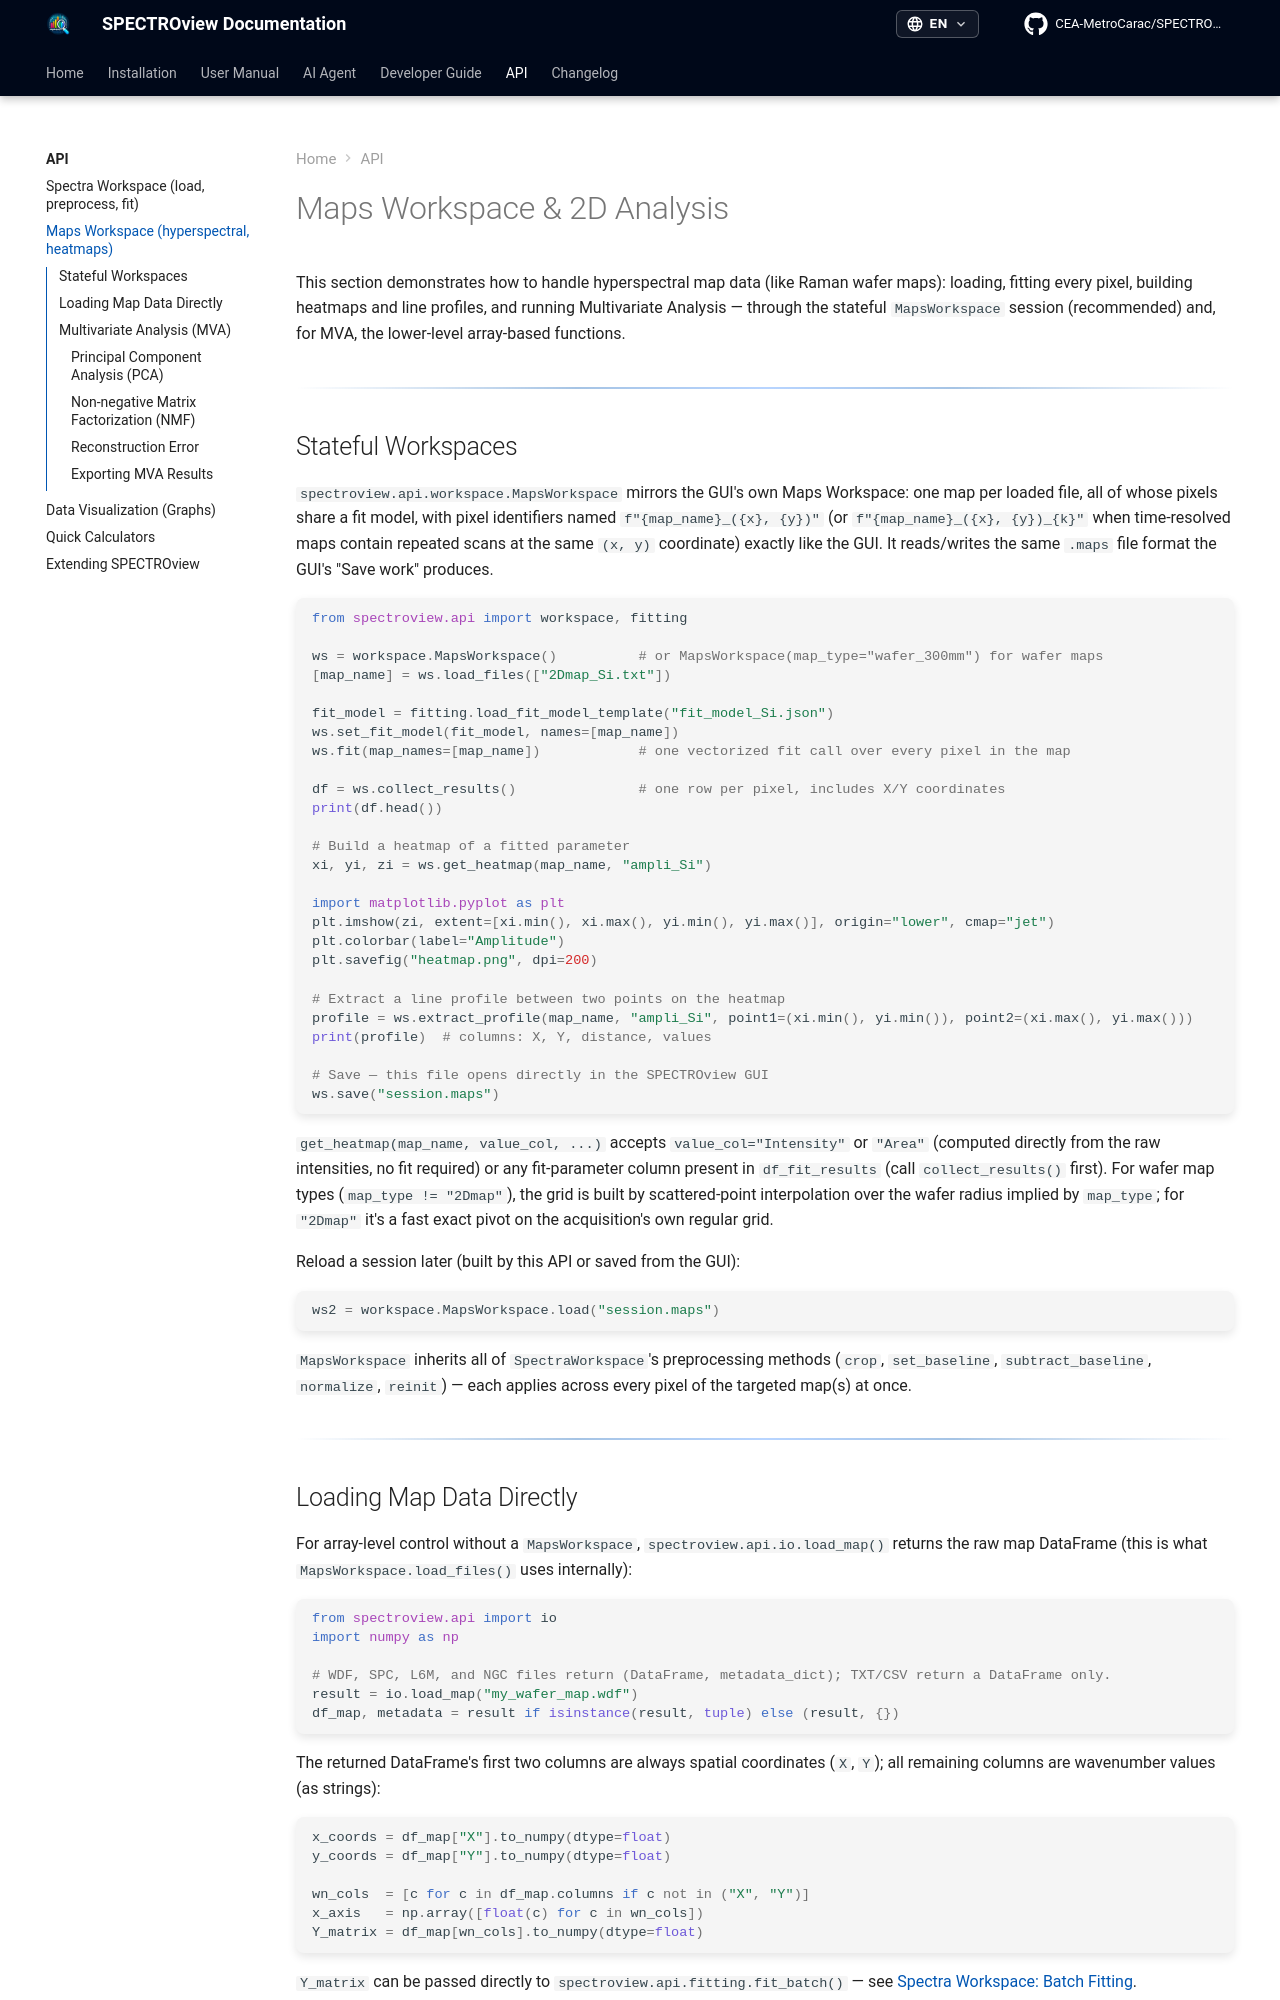

repository: CEA-MetroCarac/SPECTROview · page: api/2dmap/index.html · generator: mkdocs

# Maps Workspace & 2D Analysis

This section demonstrates how to handle hyperspectral map data (like Raman wafer maps): loading, fitting every pixel, building heatmaps and line profiles, and running Multivariate Analysis — through the stateful `MapsWorkspace` session (recommended) and, for MVA, the lower-level array-based functions.

---

## Stateful Workspaces

`spectroview.api.workspace.MapsWorkspace` mirrors the GUI's own Maps Workspace: one map per loaded file, all of whose pixels share a fit model, with pixel identifiers named `f"{map_name}_({x}, {y})"` (or `f"{map_name}_({x}, {y})_{k}"` when time-resolved maps contain repeated scans at the same `(x, y)` coordinate) exactly like the GUI. It reads/writes the same `.maps` file format the GUI's "Save work" produces.

```python
from spectroview.api import workspace, fitting

ws = workspace.MapsWorkspace()          # or MapsWorkspace(map_type="wafer_300mm") for wafer maps
[map_name] = ws.load_files(["2Dmap_Si.txt"])

fit_model = fitting.load_fit_model_template("fit_model_Si.json")
ws.set_fit_model(fit_model, names=[map_name])
ws.fit(map_names=[map_name])            # one vectorized fit call over every pixel in the map

df = ws.collect_results()               # one row per pixel, includes X/Y coordinates
print(df.head())

# Build a heatmap of a fitted parameter
xi, yi, zi = ws.get_heatmap(map_name, "ampli_Si")

import matplotlib.pyplot as plt
plt.imshow(zi, extent=[xi.min(), xi.max(), yi.min(), yi.max()], origin="lower", cmap="jet")
plt.colorbar(label="Amplitude")
plt.savefig("heatmap.png", dpi=200)

# Extract a line profile between two points on the heatmap
profile = ws.extract_profile(map_name, "ampli_Si", point1=(xi.min(), yi.min()), point2=(xi.max(), yi.max()))
print(profile)  # columns: X, Y, distance, values

# Save — this file opens directly in the SPECTROview GUI
ws.save("session.maps")
```

`get_heatmap(map_name, value_col, ...)` accepts `value_col="Intensity"` or `"Area"` (computed directly from the raw intensities, no fit required) or any fit-parameter column present in `df_fit_results` (call `collect_results()` first). For wafer map types (`map_type != "2Dmap"`), the grid is built by scattered-point interpolation over the wafer radius implied by `map_type`; for `"2Dmap"` it's a fast exact pivot on the acquisition's own regular grid.

Reload a session later (built by this API or saved from the GUI):

```python
ws2 = workspace.MapsWorkspace.load("session.maps")
```

`MapsWorkspace` inherits all of `SpectraWorkspace`'s preprocessing methods (`crop`, `set_baseline`, `subtract_baseline`, `normalize`, `reinit`) — each applies across every pixel of the targeted map(s) at once.

---
